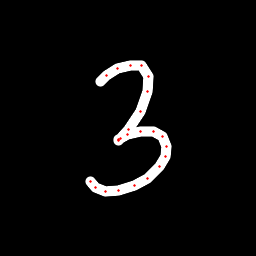

Source data for this figure (header and first rows):
x, y, hover, eod
100.6, 81.54, 0.0, 0.0
106.8, 75.65, 0.0, 0.0
117.4, 68.85, 0.0, 0.0
130.3, 65.36, 0.0, 0.0
141.2, 65.92, 0.0, 0.0
148.2, 76.61, 0.0, 0.0
148, 91.42, 0.0, 0.0
140.5, 111.7, 0.0, 0.0
128.9, 129.7, 0.0, 0.0
120.1, 138.8, 0.0, 0.0
118, 140.4, 0.0, 0.0
118.9, 139.5, 0.0, 0.0
127.2, 134.7, 0.0, 0.0
140.9, 131.1, 0.0, 0.0
153.2, 131.1, 0.0, 0.0
162.6, 136.8, 0.0, 0.0
166.6, 146.1, 0.0, 0.0
165.7, 156.8, 0.0, 0.0
159.7, 166.9, 0.0, 0.0
147.7, 178.4, 0.0, 0.0
134.2, 185.7, 0.0, 0.0
118.5, 190.6, 0.0, 0.0
105.2, 191.1, 0.0, 0.0
95.86, 187.4, 0.0, 0.0
90.19, 181.5, 0.0, 1.0
